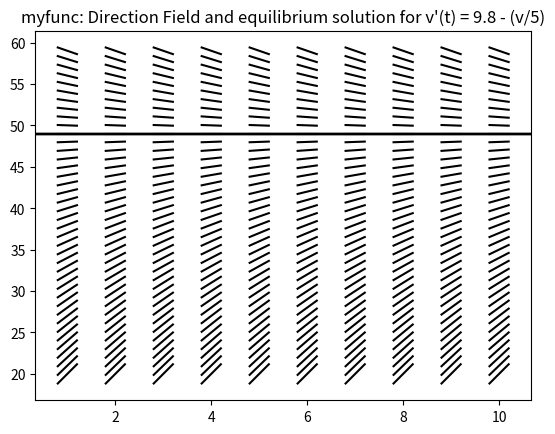

Reproduce this figure in Python.
"""

##########################################

# @title: DIRECTION FIELD VISUALIZATION

# @package: numpy + user_defined linspace

# @author: Oluwatosin Odubanjo

# @email: olutosinbanjo@gmail.com

# @date: July, 2022

#########################################

"""

import numpy as np
import matplotlib.pyplot as plt
import time

def differential_equation(v):
    dv = 9.8 - (v / 5)
    return dv

def line_equation(x1,y1,m,x):
    y = m * (x - x1) + y1
    return y

def my_linspace(first_term, last_term, num_terms):
    
    sequence = np.zeros([num_terms])
    if(num_terms == 1):
        common_diff = ((last_term - first_term) / (num_terms))
    else:
        common_diff = ((last_term - first_term) / (num_terms - 1))

    for i in range(0, num_terms):
        sequence[i] = first_term + (i * common_diff)

    return sequence

def equilibrium_solution(i_start, i_end, j_start, j_end):
    slope_array = np.zeros([j_end - j_start])
    for i in np.arange(i_start, i_end): 
        for j in np.arange(j_start, j_end):
            slope_array[i] = np.round(differential_equation(j), decimals=6)
            if(slope_array[i] == 0E-6):
                plt.axhline(y=j, color='black', linestyle='-')
    #plt.show()

      
def solutions(i_start, i_end, j_start, j_end):
    graph_function = "v\'(t) = 9.8 - (v/5)"
    for i in np.arange (i_start, i_end):
        for j in np.arange(j_start, j_end):    
            slope = differential_equation(j)
            X = my_linspace(i-0.2, i+0.2, 2)
            Y = line_equation(i, j, slope, X)
            plt.plot(X, Y, color='black')
    plt.title(f"myfunc: Direction Field and equilibrium solution for {graph_function}")
    equilibrium_solution(i_start, i_end, j_start, j_end)
    #plt.show()

def main():

    # define points for x and y axis
    i_start, i_end = 1, 11
    j_start, j_end = 20, 60

    # plot direction field
    start = time.perf_counter()
    solutions(i_start, i_end, j_start, j_end)
    end = time.perf_counter()
    time_elapsed = end - start     

    plt.savefig("plot_myfunc.png")
    
    graph_function = "v\'(t) = 9.8 - (v/5)"
    print(f"my_function: Time taken to plot direction field for {graph_function} = {time_elapsed} seconds")

if __name__ == "__main__":
    main()

